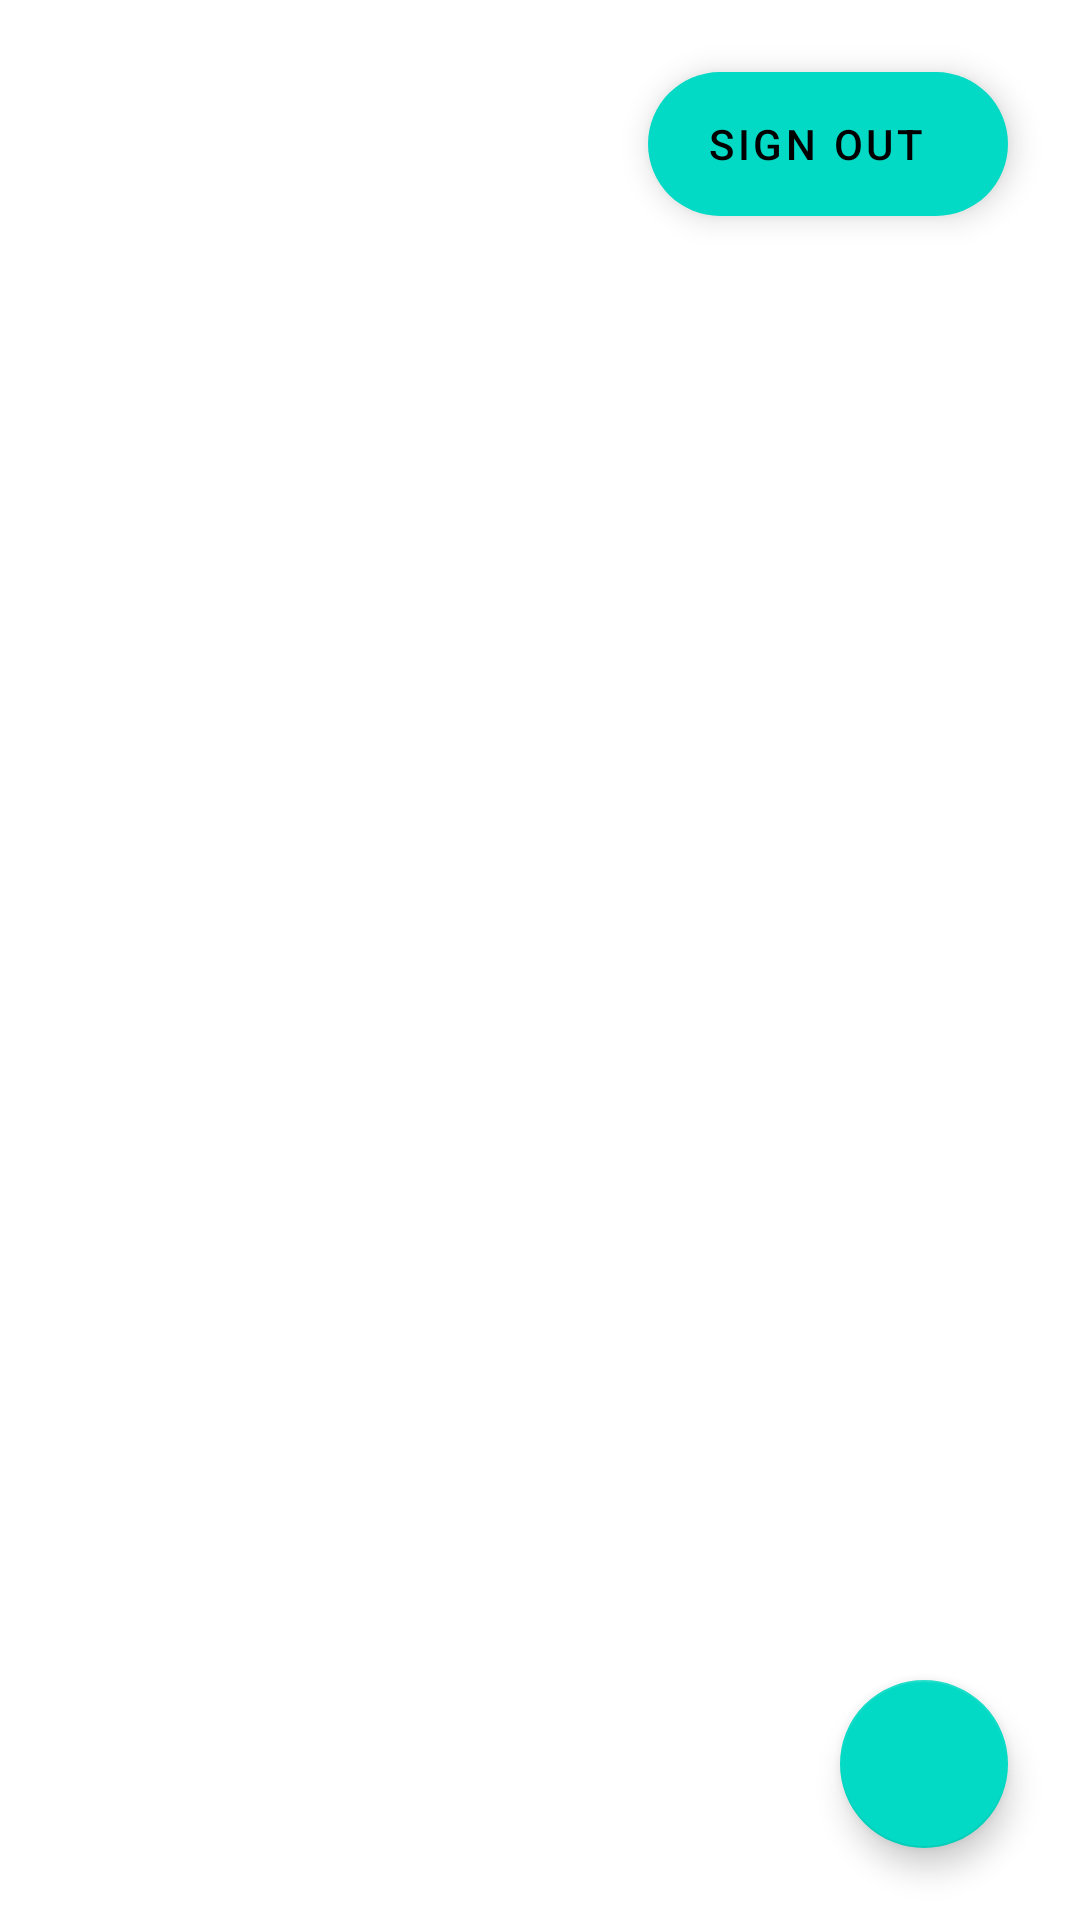

Produce the Android XML layout that renders to this screen, including the resource entries it uses.
<!-- AndroidManifest.xml: application theme Theme.Funning -->
<!-- res/layout/activity_main.xml -->
<?xml version="1.0" encoding="utf-8"?>
<androidx.constraintlayout.widget.ConstraintLayout xmlns:android="http://schemas.android.com/apk/res/android"
    xmlns:app="http://schemas.android.com/apk/res-auto"
    xmlns:tools="http://schemas.android.com/tools"
    android:layout_width="match_parent"
    android:layout_height="match_parent"
    tools:context=".MainActivity">

    <androidx.recyclerview.widget.RecyclerView
        android:id="@+id/recyclerView"
        android:layout_width="match_parent"
        android:layout_height="match_parent"
        app:layout_constraintBottom_toBottomOf="parent"
        app:layout_constraintEnd_toEndOf="parent"
        app:layout_constraintHorizontal_bias="0.0"
        app:layout_constraintStart_toStartOf="parent"
        app:layout_constraintTop_toTopOf="parent"
        app:layout_constraintVertical_bias="0.0" />

    <com.google.android.material.floatingactionbutton.FloatingActionButton
        android:layout_width="wrap_content"
        android:layout_height="wrap_content"
        android:id="@+id/fab"
        android:src="@drawable/ic_baseline_add_24"
        app:layout_constraintBottom_toBottomOf="parent"
        app:layout_constraintRight_toRightOf="parent"
        android:layout_margin="24dp"/>

    <com.google.android.material.floatingactionbutton.ExtendedFloatingActionButton
        android:id="@+id/sout"
        android:layout_width="wrap_content"
        android:layout_height="wrap_content"
        android:layout_margin="24dp"
        android:onClick="sout"
        android:text="Sign Out"
        android:textAlignment="center"
        app:layout_constraintEnd_toEndOf="parent"
        app:layout_constraintTop_toTopOf="parent" />

</androidx.constraintlayout.widget.ConstraintLayout>
<!-- resources referenced by this layout -->
<resources>
  <style name="Theme.Funning" parent="Theme.MaterialComponents.DayNight.DarkActionBar">
          
          <item name="colorPrimary">@color/purple_500</item>
          <item name="colorPrimaryVariant">@color/purple_700</item>
          <item name="colorOnPrimary">@color/white</item>
          
          <item name="colorSecondary">@color/teal_200</item>
          <item name="colorSecondaryVariant">@color/teal_700</item>
          <item name="colorOnSecondary">@color/black</item>
          
          <item name="android:statusBarColor" tools:targetApi="l">?attr/colorPrimaryVariant</item>
          
      </style>
  <!-- not gathered from this repository: default colours our renderer supplied (Android Studio template values) -->
  <color name="purple_500">#FF6200EE</color>
  <color name="purple_700">#FF3700B3</color>
  <color name="teal_200">#FF03DAC5</color>
  <color name="teal_700">#FF018786</color>
  <color name="black">#FF000000</color>
  <color name="white">#FFFFFFFF</color>
</resources>
